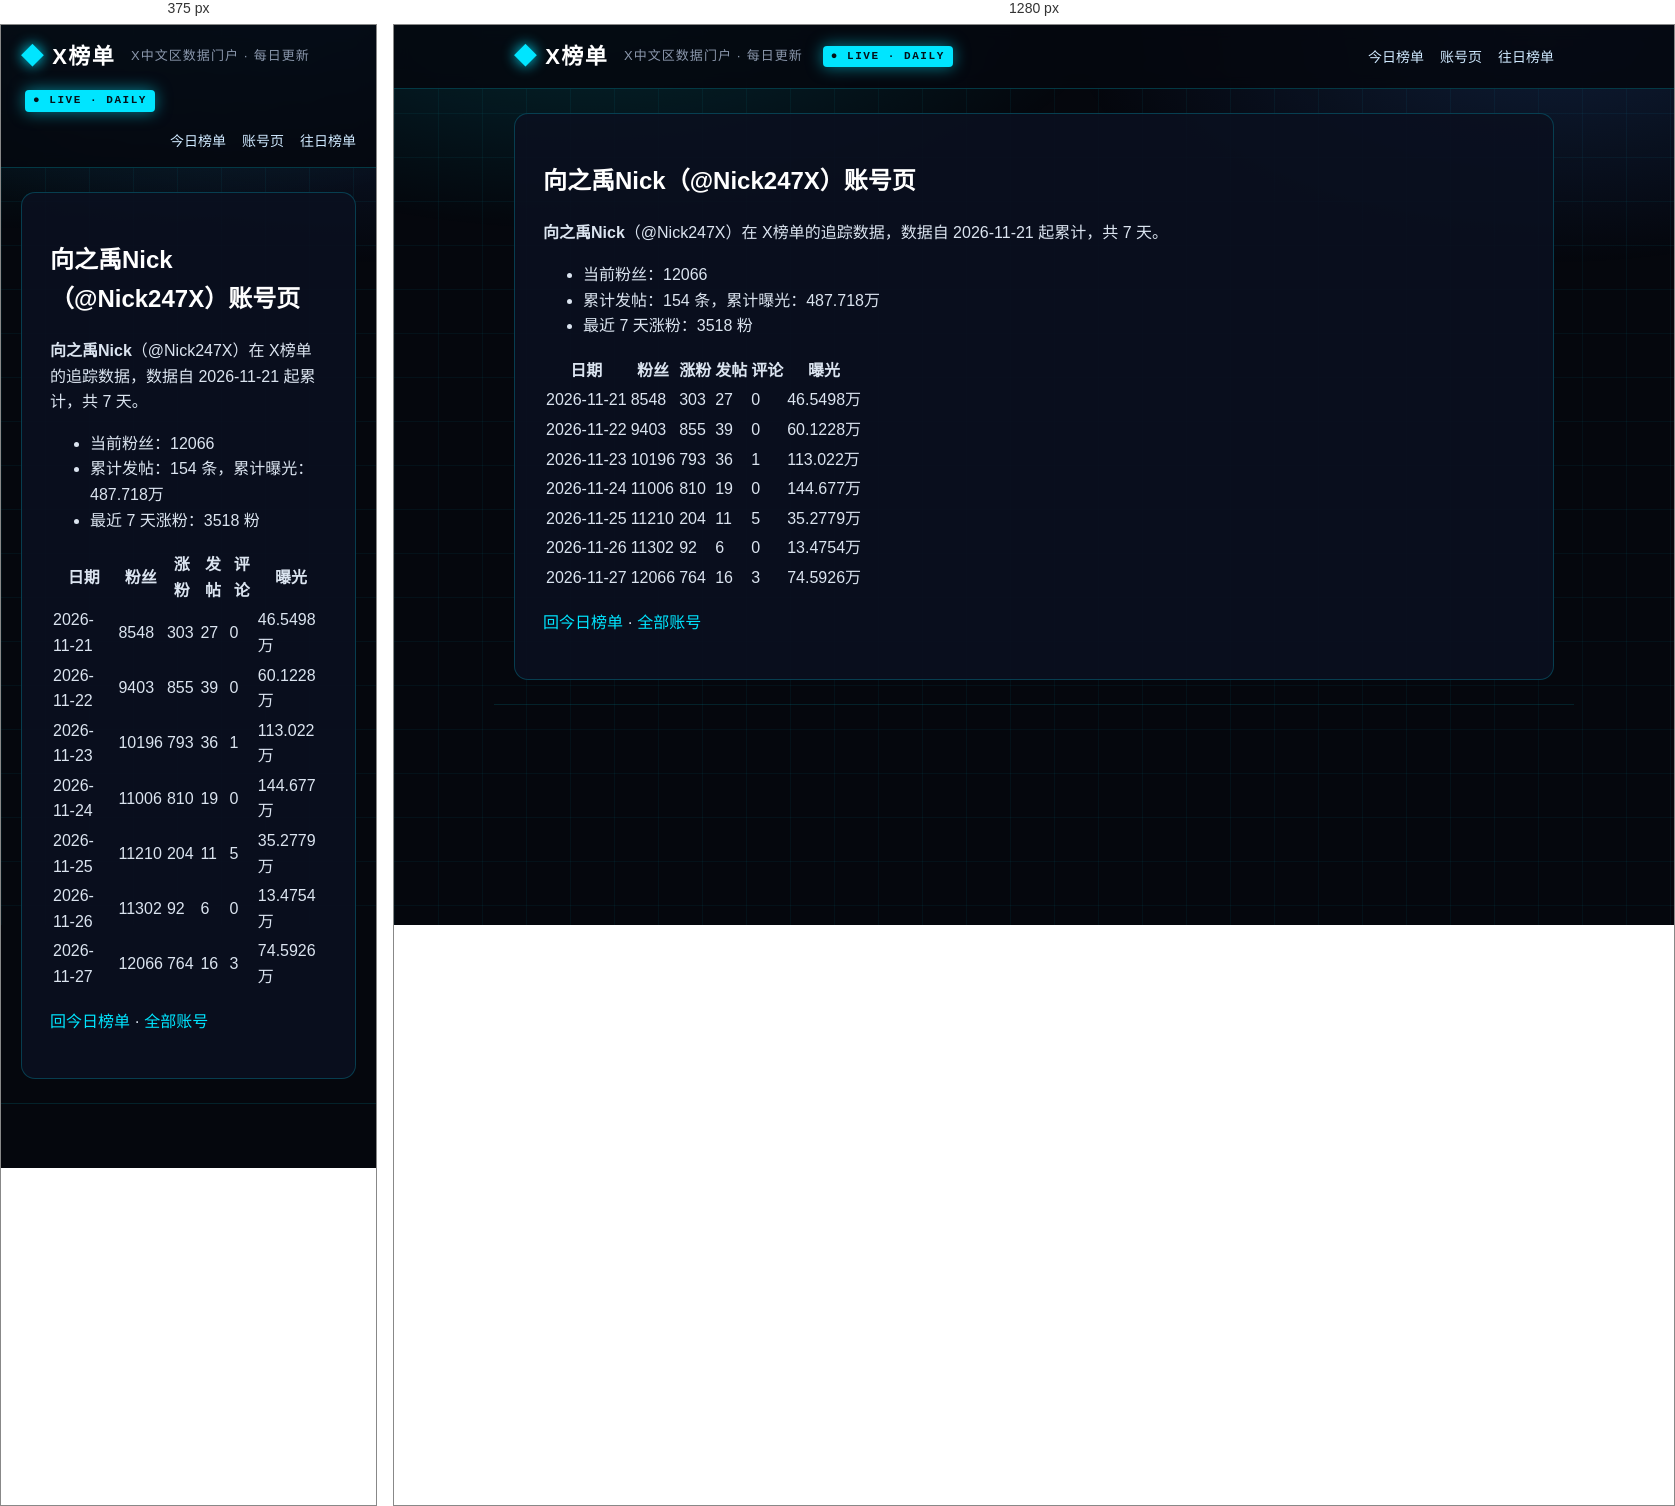
Rendered at 375 px and 1280 px, left to right.

<!-- file: index.html -->
<!DOCTYPE html>
<html lang="zh-CN">
<head>
<meta charset="utf-8">
<meta name="viewport" content="width=device-width, initial-scale=1">



<title>向之禹Nick（@Nick247X）账号页 · X榜单 · X中文区数据门户</title>
<meta name="description" content="每日更新的 X 中文区发帖、评论、涨粉、曝光榜单">
<link rel="canonical" href="https://deepblock666.github.io/accounts/Nick247X/index.html">
<meta property="og:type" content="website">
<meta property="og:title" content="向之禹Nick（@Nick247X）账号页 · X榜单 · X中文区数据门户">
<meta property="og:description" content="每日更新的 X 中文区发帖、评论、涨粉、曝光榜单">
<meta property="og:url" content="https://deepblock666.github.io/accounts/Nick247X/index.html">
<meta property="og:site_name" content="X榜单">
<meta name="twitter:card" content="summary">
<link rel="stylesheet" href="/css/style.css">
<meta name="generator" content="Hexo 8.1.2"></head>
<body>
<header class="top">
  <div class="wrap">
    <a class="logo" href="/">X榜单</a>
    <span class="tagline">X中文区数据门户 · 每日更新</span>
    <span class="live">● LIVE · DAILY</span>
    <nav><a href="/">今日榜单</a><a href="/accounts/">账号页</a><a href="/archives/">往日榜单</a></nav>
  </div>
</header>
<main class="wrap">
  <article class="post">
  <h1>向之禹Nick（@Nick247X）账号页</h1>
  <div class="content"><p><strong>向之禹Nick</strong>（@Nick247X）在 X榜单的追踪数据，数据自 2026-11-21 起累计，共 7 天。</p>
<ul>
<li>当前粉丝：12066</li>
<li>累计发帖：154 条，累计曝光：487.718万</li>
<li>最近 7 天涨粉：3518 粉</li>
</ul>
<table>
<thead>
<tr>
<th>日期</th>
<th>粉丝</th>
<th>涨粉</th>
<th>发帖</th>
<th>评论</th>
<th>曝光</th>
</tr>
</thead>
<tbody><tr>
<td>2026-11-21</td>
<td>8548</td>
<td>303</td>
<td>27</td>
<td>0</td>
<td>46.5498万</td>
</tr>
<tr>
<td>2026-11-22</td>
<td>9403</td>
<td>855</td>
<td>39</td>
<td>0</td>
<td>60.1228万</td>
</tr>
<tr>
<td>2026-11-23</td>
<td>10196</td>
<td>793</td>
<td>36</td>
<td>1</td>
<td>113.022万</td>
</tr>
<tr>
<td>2026-11-24</td>
<td>11006</td>
<td>810</td>
<td>19</td>
<td>0</td>
<td>144.677万</td>
</tr>
<tr>
<td>2026-11-25</td>
<td>11210</td>
<td>204</td>
<td>11</td>
<td>5</td>
<td>35.2779万</td>
</tr>
<tr>
<td>2026-11-26</td>
<td>11302</td>
<td>92</td>
<td>6</td>
<td>0</td>
<td>13.4754万</td>
</tr>
<tr>
<td>2026-11-27</td>
<td>12066</td>
<td>764</td>
<td>16</td>
<td>3</td>
<td>74.5926万</td>
</tr>
</tbody></table>
<p><a href="/">回今日榜单</a> · <a href="/accounts/">全部账号</a></p>
</div>
</article>

</main>
<footer class="foot wrap">
</footer>
</body>
</html>


/* @media block from style.css */
@media(max-width:700px){.champions,.lists{grid-template-columns:1fr}.hero h1{font-size:22px}.stats strong{font-size:28px}}